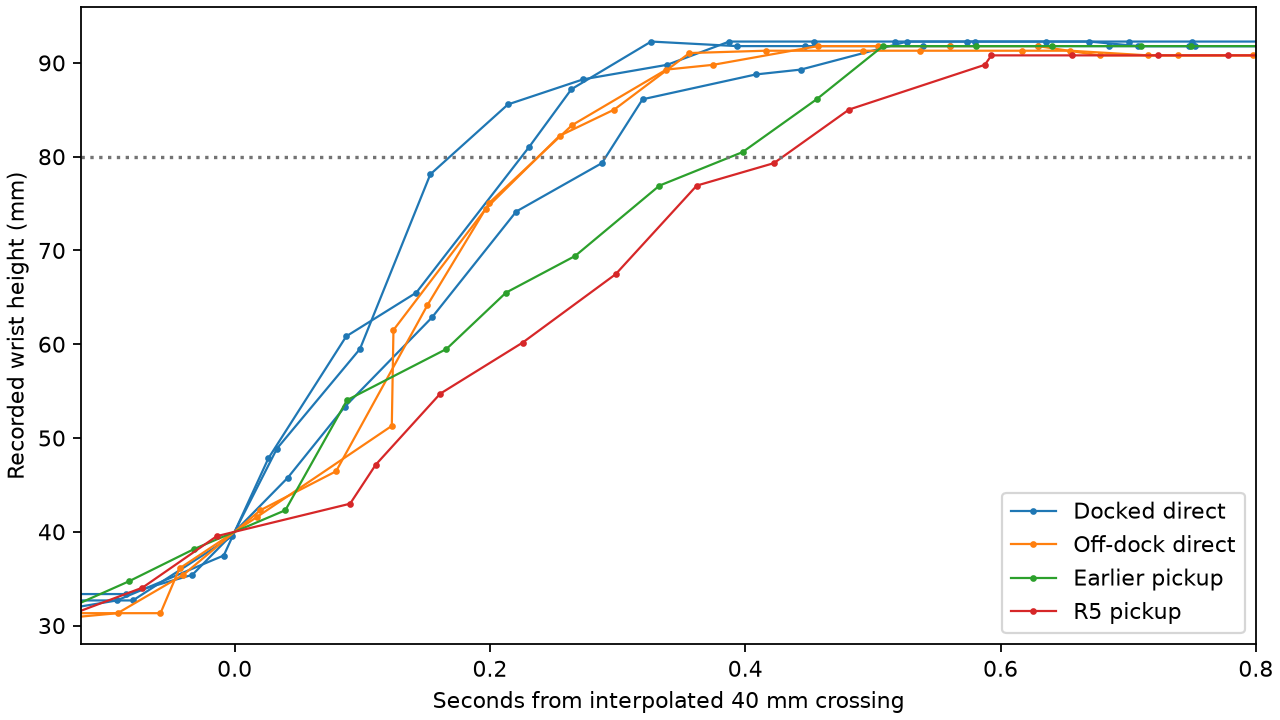

Data behind this chart, as committed beside it:
condition, stroke, 40_to_60_ms, 60_to_80_ms, 40_to_80_ms, 40_to_80_lower_bracket_ms, 40_to_80_upper_bracket_ms
Docked direct, 1, 83.5, 141.3, 224.8, 115.8, 239.4
Docked direct, 2, 99.7, 68.9, 168.6, 120.1, 215.9
Docked direct, 3, 134.1, 156.8, 290.9, 246.1, 352.7
Off-dock direct, 4, 124.2, 113.8, 238.0, 179.0, 297.7
Off-dock direct, 5, 134.2, 103.8, 238.0, 179.3, 304.5
Earlier pickup, 6, 169.9, 219.1, 389.0, 293.0, 429.7
R5 pickup, 7, 223.5, 206.0, 429.5, 332.0, 495.3
